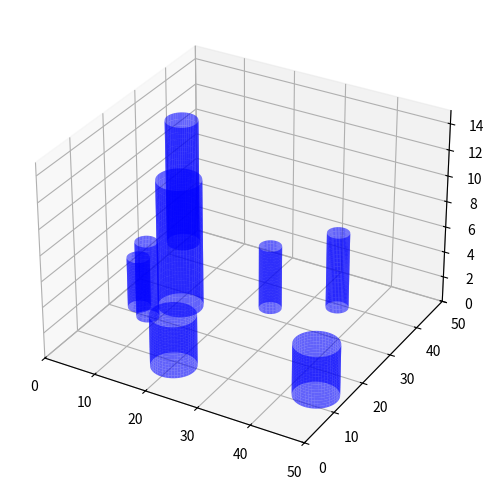

This figure's Python source:

import matplotlib.pyplot as plt  
from matplotlib.animation import FuncAnimation  
from mpl_toolkits.mplot3d import Axes3D  
from matplotlib.patches import FancyArrow  
import numpy as np  

def plot_buildings_on_map(map_size, buildings):  
        # 地图大小可能包含x、y和z轴的范围，但在这里我们只关心x和y的范围  
        x_range, y_range, z_range = map_size
        
        fig = plt.figure(figsize=(8, 6))  
        ax = fig.add_subplot(111, projection='3d')  
      
        # 设置地图的x和y轴范围  
        ax.set_xlim(0, x_range)  
        ax.set_ylim(0, y_range)  
        ax.set_zlim(0, z_range + 5)  # z轴范围基于建筑物最高度+一点额外空间  
      
        # 绘制每个建筑物（圆柱体）  
        for b in buildings:  
            x, y, h, r = b  
          
            # 生成极坐标和高度  
            u = np.linspace(0, 2 * np.pi, 50)  
            h_vals = np.linspace(0, h, 20)  # 足够的高度切片以形成平滑的圆柱体  
          
         # 使用meshgrid生成二维网格上的X, Y, Z  
            U, H = np.meshgrid(u, h_vals)  
            X = x + r * np.sin(U)  # 考虑建筑物的x坐标  
            Y = y + r * np.cos(U)  # 考虑建筑物的y坐标  
            Z = H  
          
            # 绘制曲面，并设置颜色为蓝色  
            ax.plot_surface(X, Y, Z, linewidth=0, facecolor='b', shade=True, alpha=0.6)
            plt.gca().set_prop_cycle(None)


building_list = [[20, 9, 4, 4], [45, 13, 4, 4], [8, 20, 6, 2], [5, 22, 4, 2], [11, 26, 10, 4], [25, 33, 5, 2], [35, 39, 6, 2], [0, 45, 10, 3]]
map_size = [50, 50, 10]
plot_buildings_on_map(map_size, building_list)
plt.show()





# # 初始化数据  
# fig = plt.figure()  
# ax = fig.add_subplot(111, projection='3d')  
  
# # 初始位置  
# x, y, z = 0, 0, 0  
# line, = ax.plot([x], [y], [z], 'ro')  # 绘制初始点，'ro'表示红色圆圈  
  
# # 定义更新函数  
# def update(frame):  
#     # 计算新的位置  
#     t = frame / 10.0  # 时间参数  
#     x = np.sin(t)  
#     y = np.cos(t)  
#     z = t  
      
#     # 更新点的位置  
#     line.set_data_3d([x], [y], [z])  
      
#     # 设置坐标轴范围  
#     ax.set_xlim(-1.5, 1.5)  
#     ax.set_ylim(-1.5, 1.5)  
#     ax.set_zlim(0, 10)  
      
#     return line,  
  
# # 创建动画  
# ani = FuncAnimation(fig, update, frames=np.arange(0, 100), interval=100, blit=False)  
  
# # 显示图形  
# plt.show()

# fig = plt.figure()  
# ax = fig.add_subplot(111, projection='3d')  

# previous_state = [0,0,0]
# state = [5,5,5]
# trajectory_line_list = []

# x_list = [previous_state[0], state[0]]  
# y_list = [previous_state[1], state[1]]  
# z_list = [previous_state[2], state[2]]  
# c = ax.plot(x_list, y_list, z_list, color = 'r')[0]
# trajectory_line_list.append(c)

# for line in trajectory_line_list:  
#     line.remove()  # 直接从列表中获取Line3D对象并删除  
# trajectory_line_list.clear()
# plt.show()



#以下是成功箭头
# fig = plt.figure()
# ax = fig.add_subplot(111,projection='3d')
# x,y,z = 5,5,5
# dx,dy,dz =2,1,3 
# # 绘制箭头
# ax.quiver(x,y,z,dx,dy,dz)
# # 设置华标釉范围
# ax.set_xlim([0,10])
# ax.set_ylim([0,10])
# ax.set_zlim([0,10])
# # 没置些标釉标备
# ax.set_xlabel('X')
# ax.set_ylabel('y')
# ax.set_zlabel('z')
# plt.show()

#以下是一段成功的轨迹
# class FancyArrow3D(FancyArrow):  
#     def __init__(self, x, y, z, dx, dy, dz, *args, **kwargs):  
#         # 这里只是模拟，实际实现需要3D转换  
#         super().__init__((0, 0), (1, 1), *args, **kwargs)  
#         # 注意：这只是一个占位符，不会在3D中显示  
  
# class Drone:  
#     def __init__(self):  
#         # 模拟一些航点数据  
#         self.waypoints = np.array([  
#             [0, 0, 0],  # 起点  
#             [1, 1, 1],  
#             [2, 2, 2],  
#             [3, 0, 3],  # 中间航点（用于测试draw_waypoints）  
#             [4, 4, 4],  # 终点  
#             # 假设最后一个元素包含方向信息（这里只是示例，方向通常不会与航点一起存储）  
#             [4.1, 4.2, 4.3]    
#         ])  
  
# class Visualizer:  
#     def __init__(self):  
#         self.fig = plt.figure()  
#         self.ax = self.fig.add_subplot(111, projection='3d')  
  
#     def draw_vector(self, x, y, z, dx, dy, dz, color='r'):  
#         # ... 使用FancyArrow3D的模拟实现 ...  
#         a = FancyArrow3D(x, y, z, dx, dy, dz, mutation_scale=20, lw=1, arrowstyle="-|>", color=color)  
#         self.ax.add_artist(a)  
  
#     def draw_trajectory(self, traj, color='g', label='trajectory', show_direction=False, refresh=False):  
#         path_x_list = traj[:, 0]  
#         path_y_list = traj[:, 1]  
#         path_z_list = traj[:, 2]  
  
#         # 绘制轨迹线  
#         line = self.ax.plot(path_x_list, path_y_list, path_z_list, color=color, label=label)  
  
#         if show_direction:  
#             # 假设traj的最后一个元素包含了方向（单位向量），我们需要先计算方向向量的长度  
#             if traj.shape[1] > 3:  
#                 # 假设最后三个元素是dx, dy, dz（方向向量的分量）  
#                 dx_list = traj[:, -3] / np.linalg.norm(traj[:, -3:], axis=1, keepdims=True)  
#                 dy_list = traj[:, -2] / np.linalg.norm(traj[:, -3:], axis=1, keepdims=True)  
#                 dz_list = traj[:, -1] / np.linalg.norm(traj[:, -3:], axis=1, keepdims=True)  
  
#                 # 在每个点上绘制方向箭头  
#                 for i in range(len(traj)):  
#                     x, y, z = traj[i, :3]  # 提取点的坐标  
#                     dx, dy, dz = dx_list[i], dy_list[i], dz_list[i]  # 提取方向向量的分量  
#                     self.draw_vector(x, y, z, dx, dy, dz, color='b')  # 使用蓝色箭头表示方向  
  
#         if refresh:  
#             # 在这里，你可能想保存line对象以便后续操作，但通常matplotlib不需要这样做来更新图形  
#             # 因为你可以通过重新调用draw_trajectory来更新图形  
#             pass 
#         # 设置坐标轴标签和标题（可选）  
#         self.ax.set_xlabel('X')  
#         self.ax.set_ylabel('Y')  
#         self.ax.set_zlabel('Z')  
#         self.ax.set_title('3D Trajectory')  
  
#         # 显示图例（可选）  
#         self.ax.legend()  
  
#         # 显示图形  
#         plt.show()
  
  
#     def draw_waypoints(self, drone):  
#         middle_waypoints = drone.waypoints[1:-1]    
#         x = [wp[0] for wp in middle_waypoints]  
#         y = [wp[1] for wp in middle_waypoints]  
#         z = [wp[2] for wp in middle_waypoints]  
#         self.ax.scatter(x, y, z, c='r',marker='o')
#         for i in range(len(x)):  
#             self.ax.text(x[i],y[i],z[i],str(i), zdir='y')
#         # ... 您的draw_waypoints的其余部分 ...  
  
#         # 显示图形  
#         plt.show()  
  
# # 使用示例  
# drone = Drone()  
# viz = Visualizer()  
# viz.draw_trajectory(traj = drone.waypoints, color='b', show_direction=True)  # 忽略方向信息的最后一个元素  
# viz.draw_waypoints(drone)



# def draw_waypoints(waypoints):
#     middle_waypoints = waypoints[1:-1]  
 
#     x = [wp[0] for wp in middle_waypoints]  
#     y = [wp[1] for wp in middle_waypoints]  
#     z = [wp[2] for wp in middle_waypoints] 
#     ax = plt.figure().add_subplot(111,projection='3d')

#     ax.scatter(x, y, z,c='r',marker='o')
#     for i in range(len(x)):
#        ax.text(x[i],y[i],z[i],str(i), zdir='y')



# waypoints = [[3,6,8],
#              [7,3,9],
#              [8,2,6],
#              [8,4,6],
#              [9,4,7]]

# draw_waypoints(waypoints)
